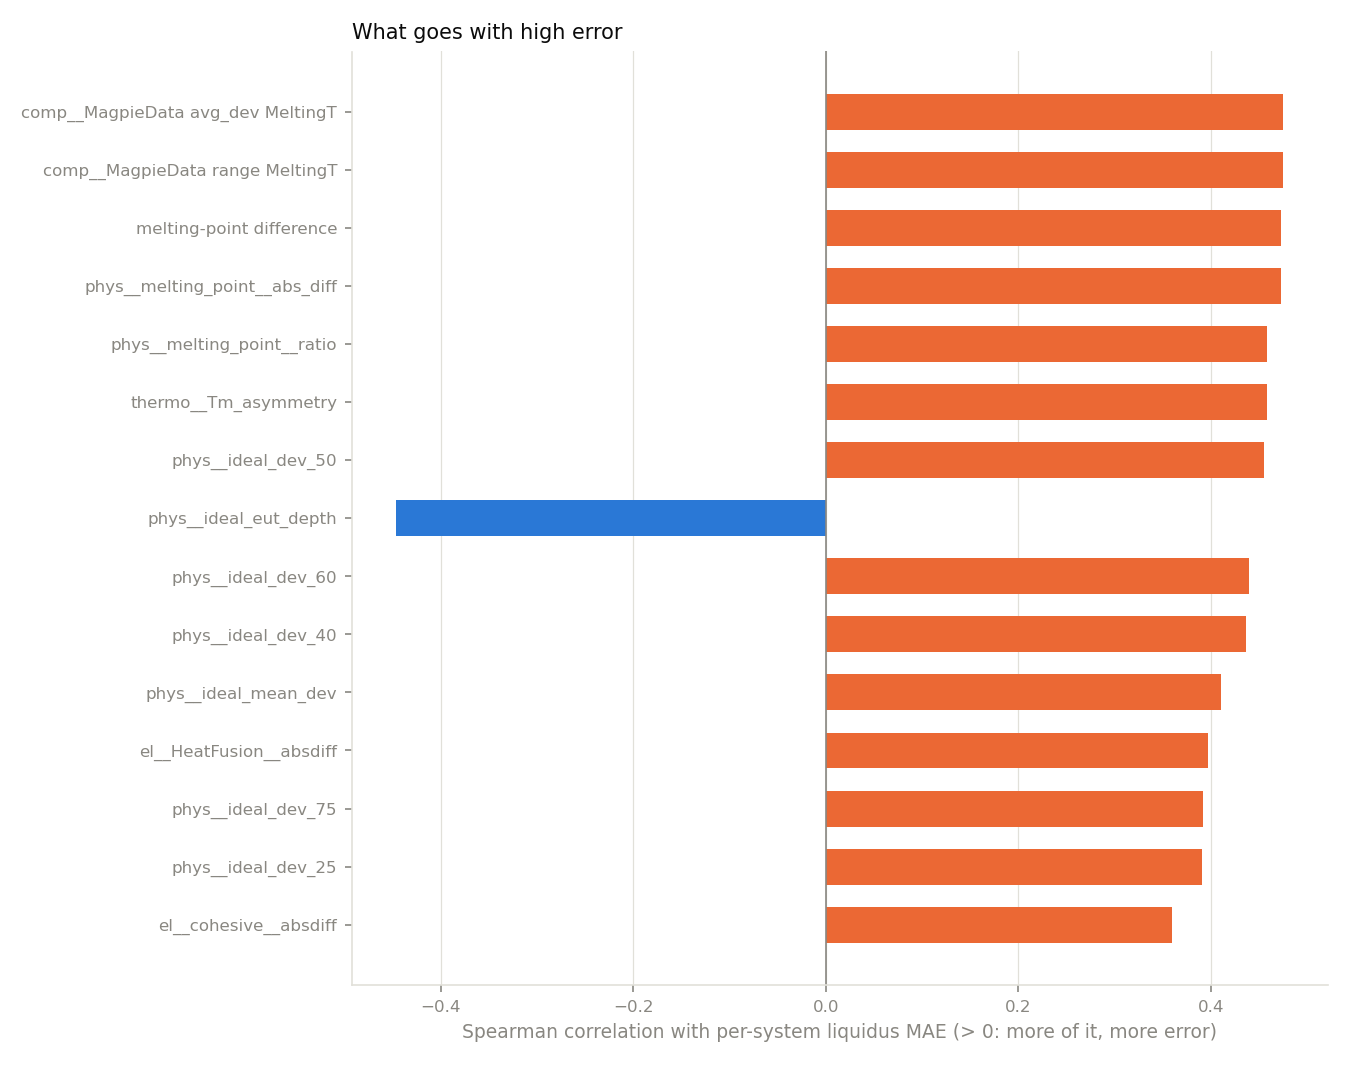

The data file committed next to this chart (first rows):
property, spearman, p_value
feature: comp__MagpieData avg_dev Meltin…, 0.4752, 4.414055038407207e-09
feature: comp__MagpieData range MeltingT, 0.4752, 4.414055038407207e-09
melting-point difference, 0.4726, 5.517871985692016e-09
feature: phys__melting_point__abs_diff, 0.4726, 5.517871985692016e-09
feature: phys__melting_point__ratio, 0.4587, 1.7271503540815583e-08
feature: thermo__Tm_asymmetry, 0.4587, 1.7271503540815583e-08
feature: phys__ideal_dev_50, 0.4551, 2.3102540675229874e-08
feature: phys__ideal_eut_depth, -0.4464, 4.575564037480271e-08
feature: phys__ideal_dev_60, 0.4401, 7.379464604047812e-08
feature: phys__ideal_dev_40, 0.4368, 9.497609380313633e-08
feature: phys__ideal_mean_dev, 0.4111, 6.026901225494542e-07
feature: el__HeatFusion__absdiff, 0.397, 1.5620661079345198e-06
feature: phys__ideal_dev_75, 0.3924, 2.1117765260820818e-06
feature: phys__ideal_dev_25, 0.3914, 2.252406255409083e-06
feature: el__cohesive__absdiff, 0.3595, 1.598964814684118e-05
